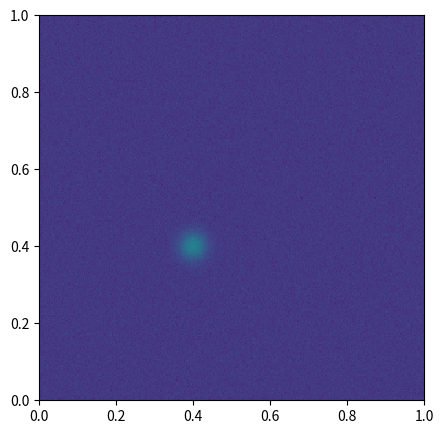

Source code (Python): (Note: this script raises an exception after producing the figure.)
import numpy as np
import matplotlib
matplotlib.use('Agg')  # Use the Agg backend for non-interactive rendering
import matplotlib.pyplot as plt
import matplotlib.animation as animation


# Set up the figure and axis
fig, ax = plt.subplots(figsize=(6,5), dpi=1080/5)

t = np.sort(np.random.uniform(0, 1, 20))
x = np.linspace(0, 1, 350)
y = np.linspace(0, 1, 300)
T,X,Y = np.meshgrid(t, y, x, indexing='ij')

Z = np.random.normal(1000, 100, T.shape)

Z += 5_000*np.sin(2*np.pi*T)**2 * np.exp(-((X-0.4)**2 + (Y-0.4)**2)/(2*0.025**2))

plt.imshow(Z[0], origin='lower')

nframes = 100
tinterp = np.linspace(t.min(), t.max(), nframes, endpoint=False)

def update(frame):
    ax.clear()
    
    ti = tinterp[frame]
    right = np.argmax(t>ti)
    left = right - 1
    # print(t[left], tinterp[frame], t[right])
    im_int = (Z[right]-Z[left])/(t[right]-t[left]) * (ti-t[left]) + Z[left]
    print(left, frame, right)
    im = ax.imshow(im_int, vmin=0, vmax=6000, interpolation='nearest',
                   extent=(x.min(),x.max(),y.min(),y.max()),
                   origin='lower', rasterized=True)
    return (im,)
    
ani = animation.FuncAnimation(fig, update, frames=nframes)
ani.save('animation.mp4', writer='ffmpeg', fps=10)
plt.close(fig)